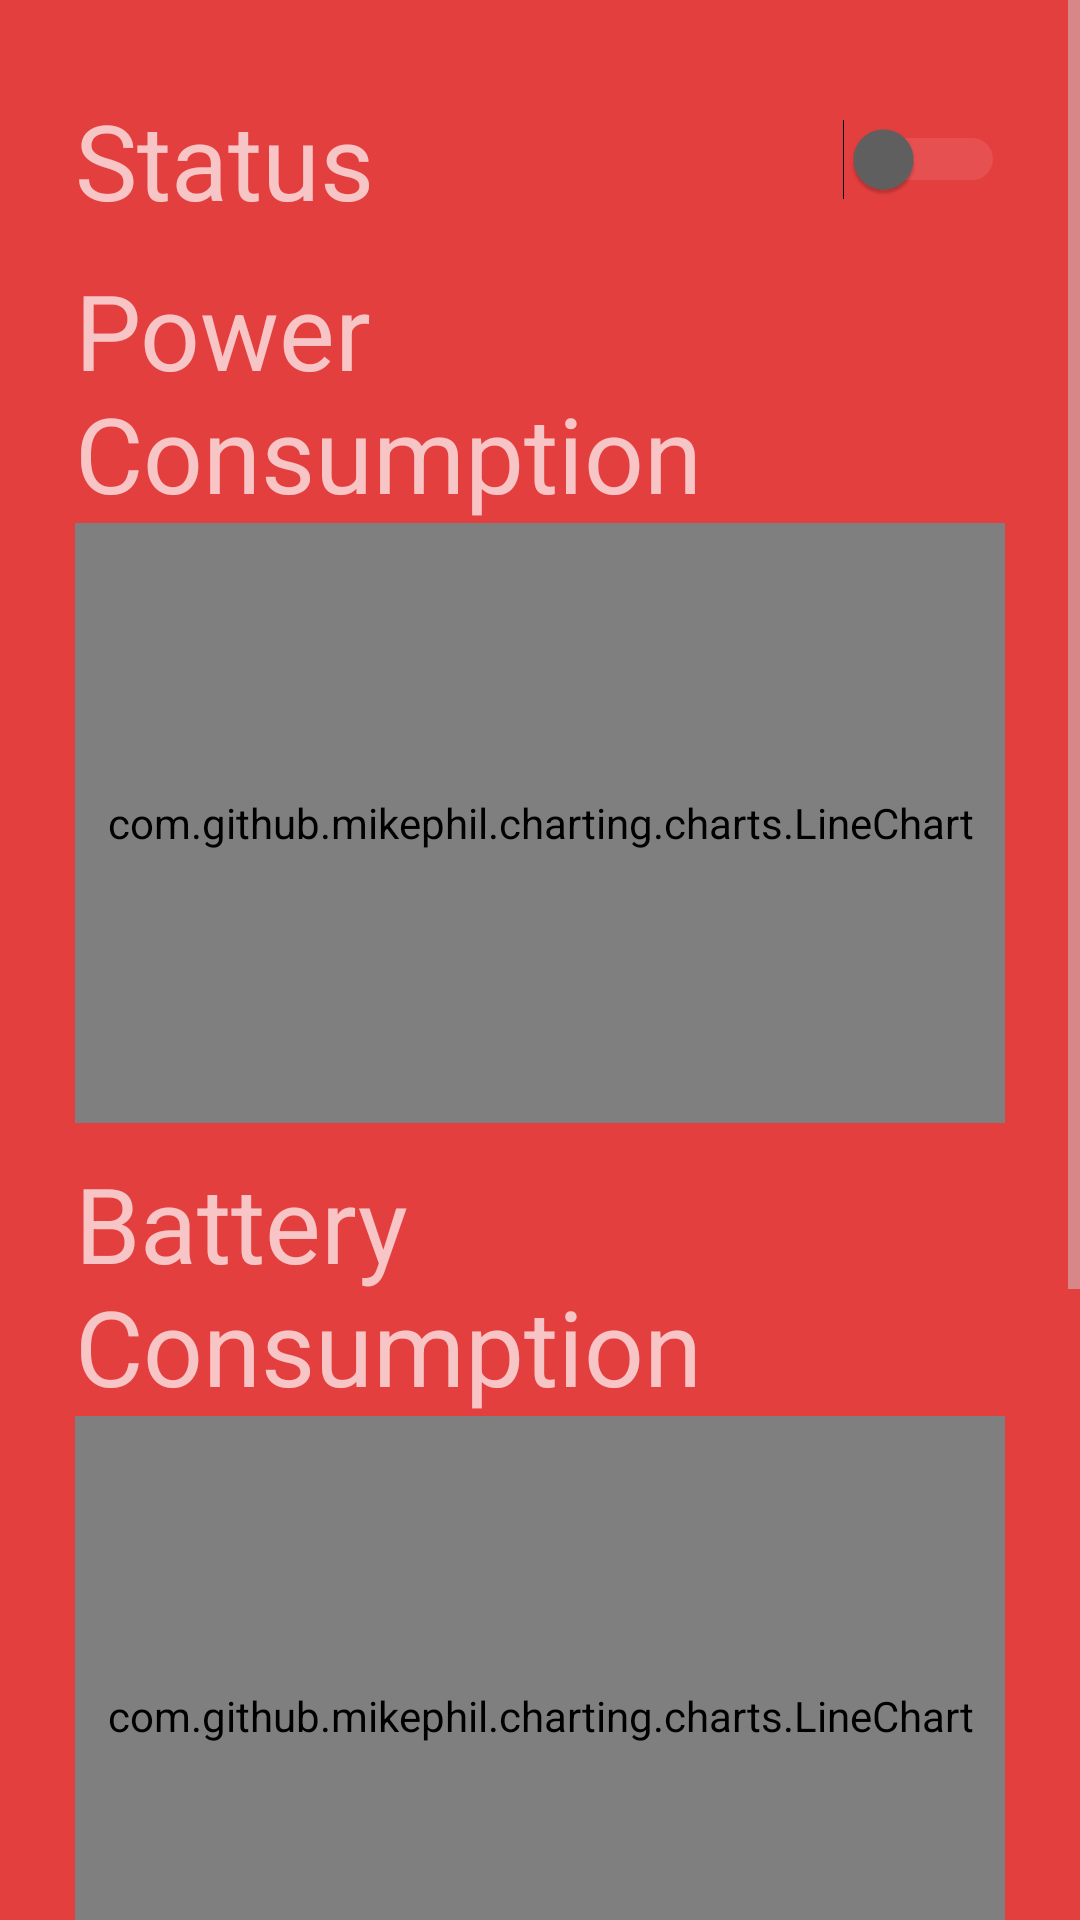

The Android layout XML behind this screen, and the referenced resources:
<!-- AndroidManifest.xml: activity theme AppTheme.Dark -->
<!-- res/layout/activity_air_cleaner.xml -->
<?xml version="1.0" encoding="utf-8"?>
<android.support.design.widget.CoordinatorLayout xmlns:android="http://schemas.android.com/apk/res/android"
    xmlns:app="http://schemas.android.com/apk/res-auto"
    xmlns:tools="http://schemas.android.com/tools"
    android:layout_width="match_parent"
    android:layout_height="match_parent"
    android:fitsSystemWindows="true"
    tools:context="com.wikitude.samples.AirCleanerActivity">

    <android.support.design.widget.AppBarLayout
        android:layout_width="match_parent"
        android:layout_height="wrap_content"
        android:theme="@style/AppTheme.Dark.AppBarOverlay">


    </android.support.design.widget.AppBarLayout>

    <include layout="@layout/content_air_cleaner" />

</android.support.design.widget.CoordinatorLayout>
<!-- res/layout/content_air_cleaner.xml (included above) -->
<?xml version="1.0" encoding="utf-8"?>
<ScrollView xmlns:android="http://schemas.android.com/apk/res/android"
    android:layout_width="fill_parent"
    android:layout_height="fill_parent">

    <LinearLayout
        android:layout_width="match_parent"
        android:layout_height="match_parent"
        android:orientation="vertical"
        android:paddingBottom="25dp"
        android:paddingLeft="25dp"
        android:paddingRight="25dp"
        android:paddingTop="30dp">


        <LinearLayout
            android:layout_width="match_parent"
            android:layout_height="wrap_content"
            android:gravity="center"
            android:orientation="horizontal"
            android:weightSum="10">

            <TextView
                android:layout_width="0dp"
                android:layout_height="wrap_content"
                android:layout_weight="8"
                android:id="@+id/air_status_text"
                android:text="Status"
                android:textSize="35sp" />

            <Switch
                android:id="@+id/air_status"
                android:layout_width="0dp"
                android:layout_height="wrap_content"
                android:layout_weight="2"
                android:enabled="false"
                android:gravity="right" />
        </LinearLayout>

        <LinearLayout
            android:layout_width="match_parent"
            android:layout_height="wrap_content"
            android:gravity="center"
            android:orientation="vertical"
            android:paddingTop="10dp">

            <TextView
                android:layout_width="match_parent"
                android:layout_height="wrap_content"
                android:layout_weight="8"
                android:id="@+id/air_power_text"
                android:text="Power Consumption"
                android:textSize="35sp" />

            <com.github.mikephil.charting.charts.LineChart
                android:id="@+id/air_power_chart"
                android:layout_width="match_parent"
                android:layout_height="200dp" />
        </LinearLayout>

        <LinearLayout
            android:layout_width="match_parent"
            android:layout_height="wrap_content"
            android:gravity="center"
            android:orientation="vertical"
            android:paddingTop="10dp">

            <TextView
                android:layout_width="match_parent"
                android:layout_height="wrap_content"
                android:layout_weight="8"
                android:id="@+id/air_battery_text"
                android:text="Battery Consumption"
                android:textSize="35sp" />

            <com.github.mikephil.charting.charts.LineChart
                android:id="@+id/air_battery"
                android:layout_width="match_parent"
                android:layout_height="200dp" />
        </LinearLayout>

        <LinearLayout
            android:layout_width="match_parent"
            android:layout_height="wrap_content"
            android:gravity="center"
            android:orientation="vertical"
            android:paddingTop="10dp">

            <TextView
                android:layout_width="match_parent"
                android:layout_height="wrap_content"
                android:layout_weight="8"
                android:id="@+id/air_cleaner_text"
                android:text="Efficiency"
                android:textSize="35sp" />

            <com.github.mikephil.charting.charts.LineChart
                android:id="@+id/air_cleaner_eff"
                android:layout_width="match_parent"
                android:layout_height="200dp" />
        </LinearLayout>
    </LinearLayout>
</ScrollView>
<!-- resources referenced by this layout -->
<resources>
  <style name="AppTheme.Dark.AppBarOverlay" parent="ThemeOverlay.AppCompat.Dark.ActionBar" />
  <style name="AppTheme.Dark" parent="Theme.AppCompat.NoActionBar">
          <item name="colorPrimary">@color/primary</item>
          <item name="colorPrimaryDark">@color/primary_dark</item>
          <item name="colorAccent">@color/accent</item>
  
          <item name="android:windowBackground">@color/primary</item>
  
          <item name="colorControlNormal">@color/iron</item>
          <item name="colorControlActivated">@color/white</item>
          <item name="colorControlHighlight">@color/white</item>
          <item name="android:textColorHint">@color/iron</item>
  
          <item name="colorButtonNormal">@color/primary_darker</item>
          <item name="android:colorButtonNormal">@color/primary_darker</item>
      </style>
  <color name="primary">#E43F3F</color>
  <color name="primary_dark">#E12929</color>
  <color name="accent">#FFFFFF</color>
  <color name="iron">#CCCCCC</color>
  <color name="white">#FFFFFF</color>
  <color name="primary_darker">#CC1D1D</color>
</resources>
